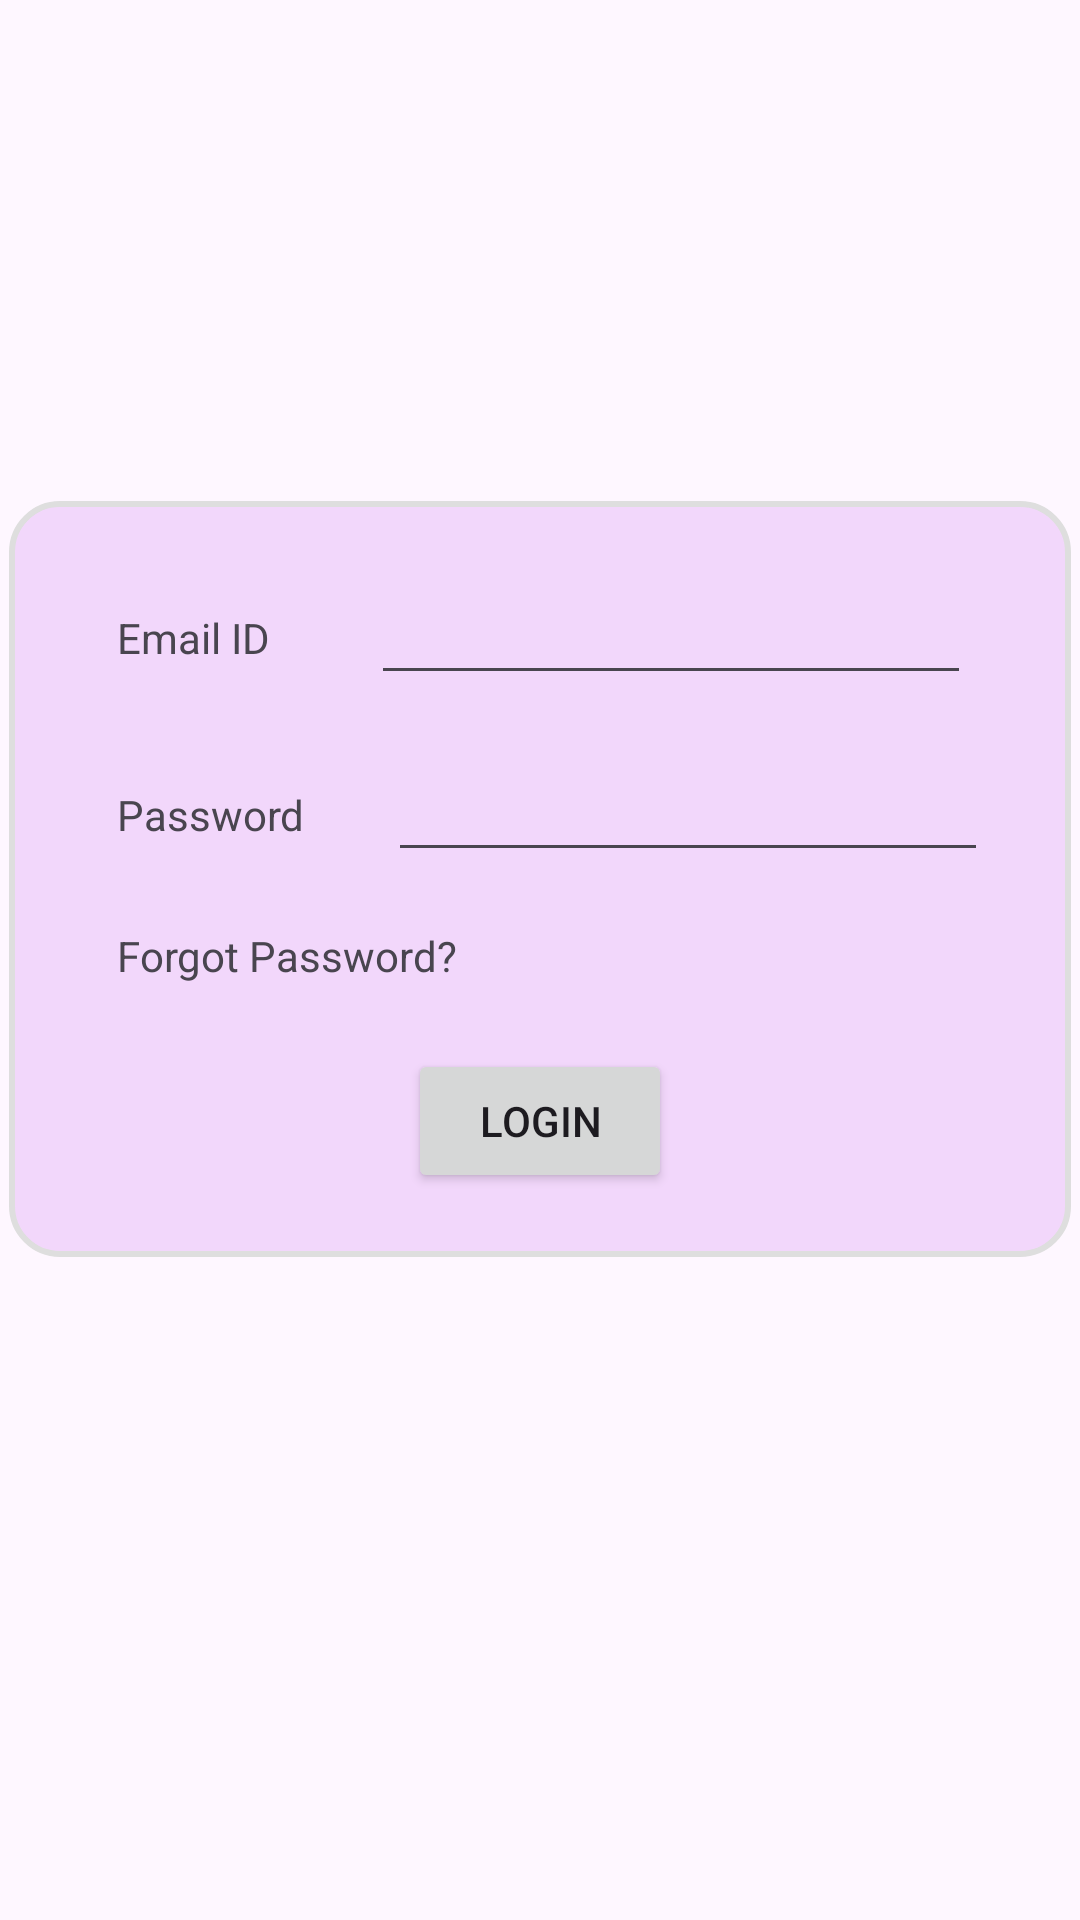

This screen was rendered from an Android layout file. Write that file and the resources it references.
<!-- AndroidManifest.xml: application theme Theme.MAD_Practical3 -->
<!-- res/layout/activity_login.xml -->
<?xml version="1.0" encoding="utf-8"?>
<androidx.constraintlayout.widget.ConstraintLayout xmlns:android="http://schemas.android.com/apk/res/android"
    xmlns:app="http://schemas.android.com/apk/res-auto"
    xmlns:tools="http://schemas.android.com/tools"
    android:id="@+id/main"
    android:layout_width="match_parent"
    android:layout_height="match_parent"
    tools:context=".LoginActivity">

    <ImageView
        android:id="@+id/imageView"
        android:layout_width="410dp"
        android:layout_height="167dp"
        app:layout_constraintBottom_toBottomOf="parent"
        app:layout_constraintEnd_toEndOf="parent"
        app:layout_constraintHorizontal_bias="0.363"
        app:layout_constraintStart_toStartOf="parent"
        app:layout_constraintTop_toTopOf="parent"
        app:layout_constraintVertical_bias="0.0"
        app:srcCompat="@drawable/logo" />

    <androidx.constraintlayout.widget.ConstraintLayout
        android:layout_width="354dp"
        android:layout_height="252dp"
        android:background="@drawable/rounded_border"
        app:layout_constraintBottom_toBottomOf="parent"
        app:layout_constraintEnd_toEndOf="parent"
        app:layout_constraintStart_toStartOf="parent"
        app:layout_constraintTop_toBottomOf="@+id/imageView"
        app:layout_constraintVertical_bias="0.0">

        <TextView
            android:id="@+id/email"
            android:layout_width="wrap_content"
            android:layout_height="wrap_content"
            android:layout_marginStart="36dp"
            android:layout_marginTop="36dp"
            android:text="Email ID"
            app:layout_constraintStart_toStartOf="parent"
            app:layout_constraintTop_toTopOf="parent" />

        <EditText
            android:id="@+id/editText"
            android:layout_width="200dp"
            android:layout_height="38dp"
            app:layout_constraintBottom_toBottomOf="@+id/password"
            app:layout_constraintEnd_toEndOf="parent"
            app:layout_constraintStart_toEndOf="@+id/password"
            app:layout_constraintTop_toTopOf="@+id/password" />

        <TextView
            android:id="@+id/password"
            android:layout_width="wrap_content"
            android:layout_height="wrap_content"
            android:layout_marginStart="36dp"
            android:layout_marginTop="40dp"
            android:text="Password"
            app:layout_constraintStart_toStartOf="parent"
            app:layout_constraintTop_toBottomOf="@+id/email" />

        <EditText
            android:layout_width="200dp"
            android:layout_height="38dp"
            app:layout_constraintBottom_toBottomOf="@+id/email"
            app:layout_constraintEnd_toEndOf="parent"
            app:layout_constraintStart_toEndOf="@+id/email"
            app:layout_constraintTop_toTopOf="@+id/email" />

        <TextView
            android:id="@+id/forgotpass"
            android:layout_width="wrap_content"
            android:layout_height="wrap_content"
            android:layout_marginTop="28dp"
            android:text="Forgot Password?"
            app:layout_constraintEnd_toEndOf="parent"
            app:layout_constraintHorizontal_bias="0.149"
            app:layout_constraintStart_toStartOf="parent"
            app:layout_constraintTop_toBottomOf="@+id/password" />

        <Button
            android:id="@+id/loginbtn2"
            android:layout_width="wrap_content"
            android:layout_height="wrap_content"
            android:text="Login"
            app:layout_constraintBottom_toBottomOf="parent"
            app:layout_constraintEnd_toEndOf="parent"
            app:layout_constraintStart_toStartOf="parent"
            app:layout_constraintTop_toBottomOf="@+id/forgotpass" />
    </androidx.constraintlayout.widget.ConstraintLayout>

</androidx.constraintlayout.widget.ConstraintLayout>
<!-- resources referenced by this layout -->
<resources>
  <!-- drawable rounded_border (drawable) -->
  <shape xmlns:android="http://schemas.android.com/apk/res/android">
      <corners android:radius="16dp"/>
      <solid android:color="#F2D7FB"/>
      <stroke
          android:width="2dp"
      android:color="#DEDEDE"/>
  </shape>
  <style name="Theme.MAD_Practical3" parent="Base.Theme.MAD_Practical3" />
  <style name="Base.Theme.MAD_Practical3" parent="Theme.Material3.DayNight.NoActionBar">
          
          
      </style>
</resources>
